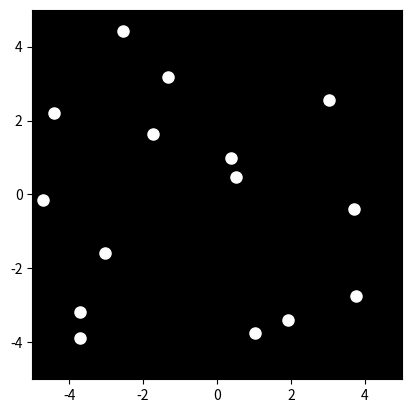

This chart was generated by the following Python code:

import matplotlib.pyplot as plt
import matplotlib.animation as animation
import numpy as np

# Set up the figure and axes
fig, ax = plt.subplots()
ax.set_xlim([-5, 5])
ax.set_ylim([-5, 5])
ax.set_aspect('equal')
ax.set_facecolor('black')

# Initialize the points
num_points = 15
x = np.random.rand(num_points) * 10 - 5
y = np.random.rand(num_points) * 10 - 5
points, = ax.plot(x, y, 'wo', markersize=8)


# Animation function
def animate(i):
    global x, y
    #Simulate jumping forward motion. Adjust parameters for different motions.
    dx = np.random.normal(0.1,0.05, num_points) #add some randomness
    dy = np.random.normal(0,0.05, num_points)
    x += dx
    y += dy
    
    #Keep points within bounds
    x = np.clip(x,-5,5)
    y = np.clip(y,-5,5)
    points.set_data(x, y)
    return points,


# Create the animation
ani = animation.FuncAnimation(fig, animate, frames=200, interval=50, blit=True)

# Show the animation
plt.show()
